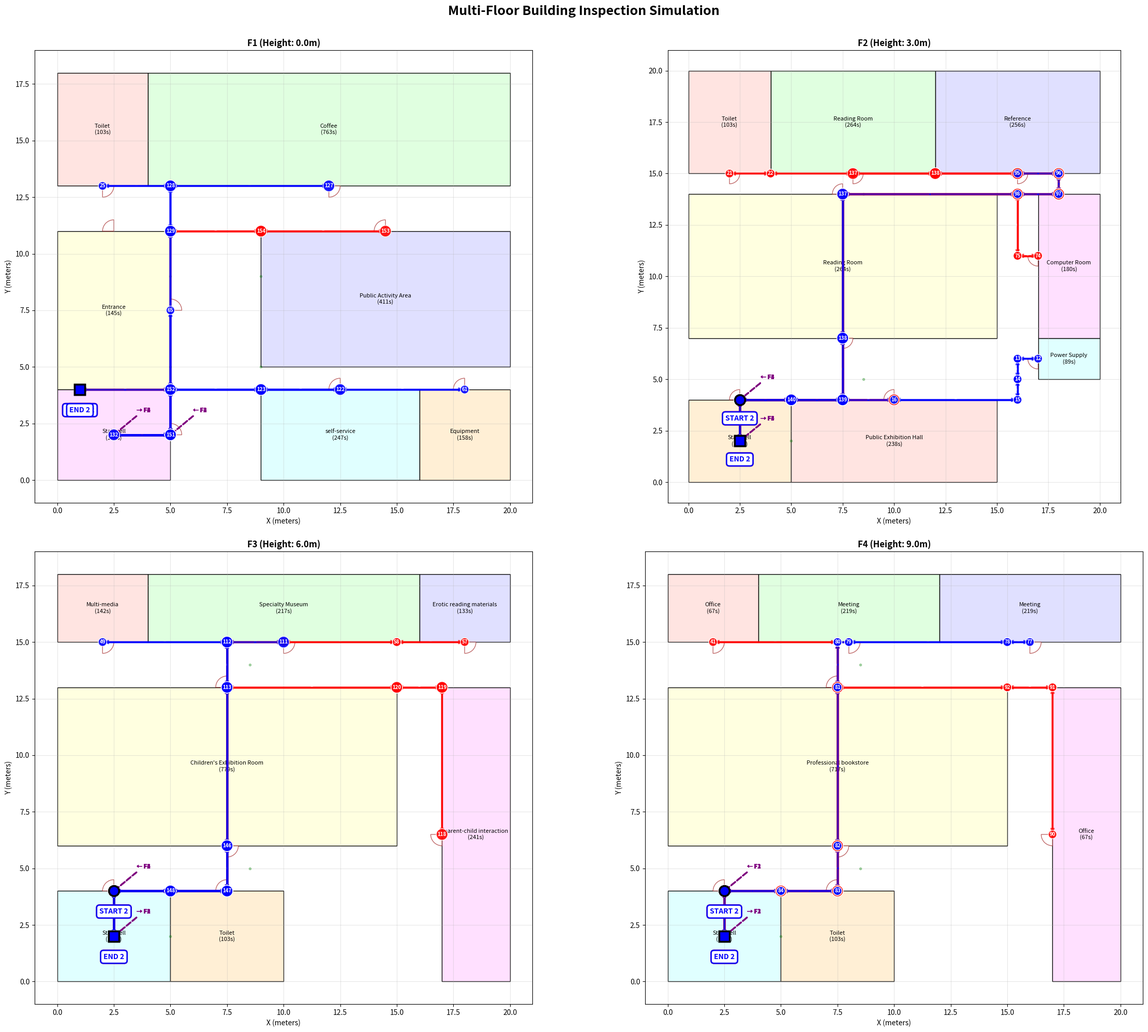

Generate this figure with matplotlib:
import numpy as np
import matplotlib.pyplot as plt
import matplotlib.patches as patches
import random
from dataclasses import dataclass, field
from typing import List, Tuple, Dict
import math


# T008: sweep_time_gt function (copied from complex_single_level_building_inspection.py)
def sweep_time_gt(area, vis, p_halt, clutter, redundancy=False):
    """
    Calculate room inspection time using USAR ground truth model.

    Args:
        area: Room area in square meters
        vis: Visibility factor (0.0 - 1.0)
        p_halt: Probability of halt/obstacle (0.0 - 1.0)
        clutter: Room complexity factor (1.0/1.5/1.8)
        redundancy: If True, apply 1.3x time multiplier

    Returns:
        Inspection time in seconds
    """
    r = 0.05 + 0.30 * vis
    base = area / r * clutter
    comm = 120 * p_halt
    overhead = 15 + 0.5 * (area**0.5) * (clutter - 1)
    t = base + comm + overhead
    if redundancy:
        t *= 1.30
    return t


# T009: distance helper function
def distance(x1, y1, x2, y2):
    """Calculate Euclidean distance between two points."""
    return math.sqrt((x2 - x1)**2 + (y2 - y1)**2)


# T004: Room dataclass
@dataclass
class Room:
    """Represents an inspectable space within the building."""
    name: str
    floor: str  # "F1", "F2", "F3", "F4"
    x: float  # Top-left x position in meters
    y: float  # Top-left y position in meters
    width: float
    height: float
    door_x: float
    door_y: float
    door_angle: float  # 0/90/180/270 degrees
    complexity: float  # 1.0 (empty), 1.5 (furnished), 1.8 (equipment)
    additional_doors: List[Tuple[float, float, float]] = field(default_factory=list)  # [(x, y, angle), ...]

    @property
    def area(self) -> float:
        """Calculate room area in square meters."""
        return self.width * self.height

    @property
    def door_position(self) -> Tuple[float, float]:
        """Return door position as (x, y) tuple."""
        return (self.door_x, self.door_y)

    @property
    def all_doors(self) -> List[Tuple[float, float, float]]:
        """Return all doors including primary and additional ones."""
        return [(self.door_x, self.door_y, self.door_angle)] + self.additional_doors

    def get_wall_segments(self) -> List[Tuple[Tuple[float, float], Tuple[float, float]]]:
        """Return wall segments as line segments, excluding door positions.
        Returns list of ((x1, y1), (x2, y2)) tuples representing walls.
        """
        walls = []
        door_width = 1.2  # Standard door width in meters

        # Get all door positions
        doors = self.all_doors

        # Bottom wall (y = room.y)
        bottom_doors = [(dx, dy, da) for dx, dy, da in doors if da == 270]
        if bottom_doors:
            # Split wall around doors
            sorted_doors = sorted(bottom_doors, key=lambda d: d[0])
            current_x = self.x
            for door_x, door_y, _ in sorted_doors:
                # Add wall segment before door
                if current_x < door_x - door_width/2:
                    walls.append(((current_x, self.y), (door_x - door_width/2, self.y)))
                current_x = door_x + door_width/2
            # Add remaining segment
            if current_x < self.x + self.width:
                walls.append(((current_x, self.y), (self.x + self.width, self.y)))
        else:
            walls.append(((self.x, self.y), (self.x + self.width, self.y)))

        # Top wall (y = room.y + room.height)
        top_doors = [(dx, dy, da) for dx, dy, da in doors if da == 90]
        if top_doors:
            sorted_doors = sorted(top_doors, key=lambda d: d[0])
            current_x = self.x
            for door_x, door_y, _ in sorted_doors:
                if current_x < door_x - door_width/2:
                    walls.append(((current_x, self.y + self.height), (door_x - door_width/2, self.y + self.height)))
                current_x = door_x + door_width/2
            if current_x < self.x + self.width:
                walls.append(((current_x, self.y + self.height), (self.x + self.width, self.y + self.height)))
        else:
            walls.append(((self.x, self.y + self.height), (self.x + self.width, self.y + self.height)))

        # Left wall (x = room.x)
        left_doors = [(dx, dy, da) for dx, dy, da in doors if da == 180]
        if left_doors:
            sorted_doors = sorted(left_doors, key=lambda d: d[1])
            current_y = self.y
            for door_x, door_y, _ in sorted_doors:
                if current_y < door_y - door_width/2:
                    walls.append(((self.x, current_y), (self.x, door_y - door_width/2)))
                current_y = door_y + door_width/2
            if current_y < self.y + self.height:
                walls.append(((self.x, current_y), (self.x, self.y + self.height)))
        else:
            walls.append(((self.x, self.y), (self.x, self.y + self.height)))

        # Right wall (x = room.x + room.width)
        right_doors = [(dx, dy, da) for dx, dy, da in doors if da == 0]
        if right_doors:
            sorted_doors = sorted(right_doors, key=lambda d: d[1])
            current_y = self.y
            for door_x, door_y, _ in sorted_doors:
                if current_y < door_y - door_width/2:
                    walls.append(((self.x + self.width, current_y), (self.x + self.width, door_y - door_width/2)))
                current_y = door_y + door_width/2
            if current_y < self.y + self.height:
                walls.append(((self.x + self.width, current_y), (self.x + self.width, self.y + self.height)))
        else:
            walls.append(((self.x + self.width, self.y), (self.x + self.width, self.y + self.height)))

        return walls


# T005: Floor dataclass
@dataclass
class Floor:
    """Represents a single level of the building."""
    name: str  # "F1", "F2", "F3", "F4"
    rooms: List[Room]
    corridors: List[Tuple[float, float]]
    exits: List[Tuple[float, float]]
    height_offset: float = 0.0  # Vertical offset from ground

    def get_room_by_name(self, name: str) -> Room:
        """Find room by name on this floor."""
        return next((r for r in self.rooms if r.name == name), None)

    def get_all_room_names(self) -> List[str]:
        """Return list of all room names on this floor."""
        return [r.name for r in self.rooms]


# T006: Stairwell dataclass
@dataclass
class Stairwell:
    """Represents vertical connection between floors."""
    name: str
    connected_floors: List[str]  # ["F1", "F2", "F3", "F4"]
    position_per_floor: Dict[str, Tuple[float, float]]
    floor_height: float = 3.0  # Vertical distance per floor (meters)

    def get_vertical_distance(self, from_floor: str, to_floor: str) -> float:
        """Calculate vertical distance between two floors."""
        floor_indices = {f: i for i, f in enumerate(self.connected_floors)}
        floors_crossed = abs(floor_indices[to_floor] - floor_indices[from_floor])
        return floors_crossed * self.floor_height

    def get_transition_time(self, from_floor: str, to_floor: str, stair_speed: float) -> float:
        """Calculate time to move between floors via this stairwell."""
        vertical_distance = self.get_vertical_distance(from_floor, to_floor)
        return vertical_distance / stair_speed

    def get_position_on_floor(self, floor: str) -> Tuple[float, float]:
        """Get stairwell entrance position on specified floor."""
        return self.position_per_floor.get(floor)


# T007: Person dataclass
@dataclass
class Person:
    """Represents an inspection team member."""
    id: int
    x: float
    y: float
    floor: str  # Current floor
    rooms: List[str] = field(default_factory=list)  # Assigned room names
    path: List[Tuple[float, float, str]] = field(default_factory=list)  # Waypoints: [(x, y, floor), ...]
    inspection_times: List[float] = field(default_factory=list)  # Inspection time per room
    total_distance: float = 0.0
    total_time: float = 0.0

    def add_waypoint(self, x: float, y: float, floor: str):
        """Add waypoint to path."""
        self.path.append((x, y, floor))

    def move_to(self, x: float, y: float, floor: str, distance: float, time: float):
        """Move personnel to new position and update totals."""
        self.add_waypoint(x, y, floor)
        self.x, self.y, self.floor = x, y, floor
        self.total_distance += distance
        self.total_time += time

    def assign_room(self, room: Room, inspection_time: float):
        """Assign room to this person and record inspection."""
        self.rooms.append(f"{room.name}({inspection_time:.0f}s)")
        self.inspection_times.append(inspection_time)


class MultiFloorBuildingInspection:
    """Main simulation class for multi-floor building inspection."""

    def __init__(self):
        """Initialize 4-floor building with rooms from F1, F2, F3, F4 floor plans."""
        # T010: Transcribe F1 rooms from F1.pdf (CORRECTED from actual PDF layout)
        # Floor 1 dimensions: 20000mm x 18000mm = 20m x 18m
        # Converting mm to meters by dividing by 1000
        # Coordinate system: origin at bottom-left
        f1_rooms = [
            Room("Toilet", "F1", 0, 13, 4, 5, 2, 13, 270, 1.0),  # Top-left, door on BOTTOM wall
            Room("Coffee", "F1", 4, 13, 16, 5, 12, 13, 270, 1.8),  # Top-right, door on BOTTOM wall
            Room("Public Activity Area", "F1", 9, 5, 11, 6, 14.5, 11, 90, 1.5),  # Middle-right, door on TOP wall
            Room("Entrance", "F1", 0, 4, 5, 7, 5, 7.5, 0, 1.0, [(2.5, 11, 90)]),  # Middle-left, primary door on RIGHT wall, second door on TOP wall
            Room("Stairwell", "F1", 0, 0, 5, 4, 5, 2, 0, 1.0),  # Bottom-left, door on right
            Room("self-service", "F1", 9, 0, 7, 4, 12.5, 4, 90, 1.8),  # Bottom-middle, door on top
            Room("Equipment", "F1", 16, 0, 4, 4, 18, 4, 90, 1.8),  # Bottom-right, door on top (height=4m to match hallway)
        ]

        # T011: Transcribe F2 rooms from F2.png (CORRECTED layout)
        # Floor 2 dimensions: 20000mm x 20000mm = 20m x 20m
        # Coordinate system: origin at bottom-left
        # Horizontal sections: 4m + 8m + 8m = 20m width (Toilet | Reading Room | Reference at top)
        # Bottom sections: 5m + 10m + 2m + 3m = 20m (Stairwell | Exhibition | hallway | Computer/Power)
        # Vertical: 4m (bottom) + 1m (hallway) + 2m (Power) + 7m (Computer) + 1m (hallway) + 5m (top) = 20m
        f2_rooms = [
            Room("Toilet", "F2", 0, 15, 4, 5, 2, 15, 270, 1.0),  # Top row: y=15-20m (5m tall), door at bottom
            Room("Reading Room", "F2", 4, 15, 8, 5, 8, 15, 270, 1.5),  # Top row: y=15-20m (5m tall), door at bottom
            Room("Reference", "F2", 12, 15, 8, 5, 16, 15, 270, 1.5),  # Top row: y=15-20m (5m tall), door at bottom
            Room("Reading Room", "F2", 0, 7, 15, 7, 7.5, 14, 90, 1.5, [(7.5, 7, 270)]),  # Middle: y=7-14m (7m tall), width=15m, door at TOP, second door at BOTTOM
            Room("Computer Room", "F2", 17, 7, 3, 7, 17, 11, 180, 1.8),  # Right side: x=17-20m, y=7-14m (7m tall), width=3m, door on left wall, top wall aligned with Reading Room
            Room("Power Supply", "F2", 17, 5, 3, 2, 17, 6, 180, 1.8),  # Right side: x=17-20m, y=5-7m (2m tall), directly below Computer Room, door on left wall
            Room("Stairwell", "F2", 0, 0, 5, 4, 2.5, 4, 90, 1.0),  # Bottom-left: y=0-4m, door on top
            Room("Public Exhibition Hall", "F2", 5, 0, 10, 4, 10, 4, 90, 1.5),  # Bottom-middle: y=0-4m, width=10m, door on top
        ]

        # T012: Transcribe F3 rooms from F3.pdf (CORRECTED from actual PDF layout)
        # Floor 3 dimensions: 20000mm x 18000mm = 20m x 18m (same as F1)
        # Coordinate system: origin at bottom-left
        # Vertical sections: 4m (bottom) + 2m (corridor) + 7m (middle) + 2m (corridor) + 3m (top) = 18m total
        f3_rooms = [
            Room("Multi-media", "F3", 0, 15, 4, 3, 2, 15, 270, 1.8),  # Top row: y=15-18m (3m tall), door at bottom
            Room("Specialty Museum", "F3", 4, 15, 12, 3, 10, 15, 270, 1.5),  # Top row: y=15-18m (3m tall), door at bottom
            Room("Erotic reading materials", "F3", 16, 15, 4, 3, 18, 15, 270, 1.8),  # Top row: y=15-18m (3m tall), door at bottom
            Room("Children's Exhibition Room", "F3", 0, 6, 15, 7, 7.5, 6, 270, 1.5, [(7.5, 13, 90)]),  # Middle: y=6-13m (7m tall), width=15m, door at BOTTOM, second door at TOP
            Room("parent-child interaction", "F3", 17, 0, 3, 13, 17, 6.5, 180, 1.5),  # Right side: y=0-13m (13m tall), width=3m, 2m hallway at x=15-17m
            Room("Stairwell", "F3", 0, 0, 5, 4, 2.5, 4, 90, 1.0),  # Bottom row: y=0-4m, door on top
            Room("Toilet", "F3", 5, 0, 5, 4, 7.5, 4, 90, 1.0),  # Bottom row: y=0-4m, door on top
        ]

        # T013: Transcribe F4 rooms from F4.pdf (CORRECTED from actual PDF layout)
        # Floor 4 dimensions: 20000mm x 18000mm = 20m x 18m (same as F1 and F3)
        # Coordinate system: origin at bottom-left
        # Vertical sections: 4m (bottom) + 2m (corridor) + 7m (middle) + 2m (corridor) + 3m (top) = 18m total
        f4_rooms = [
            Room("Office", "F4", 0, 15, 4, 3, 2, 15, 270, 1.0),  # Top row: y=15-18m (3m tall), door at bottom
            Room("Meeting", "F4", 4, 15, 8, 3, 8, 15, 270, 1.5),  # Top row: y=15-18m (3m tall), door at bottom
            Room("Meeting", "F4", 12, 15, 8, 3, 16, 15, 270, 1.5),  # Top row: y=15-18m (3m tall), door at bottom
            Room("Professional bookstore", "F4", 0, 6, 15, 7, 7.5, 13, 90, 1.5, [(7.5, 6, 270)]),  # Middle: y=6-13m (7m tall), width=15m, door at top, second door at bottom
            Room("Office", "F4", 17, 0, 3, 13, 17, 6.5, 180, 1.0),  # Right side: y=0-13m (13m tall), width=3m, 2m hallway at x=15-17m
            Room("Stairwell", "F4", 0, 0, 5, 4, 2.5, 4, 90, 1.0),  # Bottom row: y=0-4m, door on top
            Room("Toilet", "F4", 5, 0, 5, 4, 7.5, 4, 90, 1.0),  # Bottom row: y=0-4m, door on top
        ]

        # T014: Create 4 Floor instances (UPDATED: F1, F2, F3, F4)
        self.floors = [
            Floor("F1", f1_rooms, [(5, 9), (9, 9), (5, 5), (9, 5)], [(1, 4)], 0.0),  # Ground floor, exit at Entrance
            Floor("F2", f2_rooms, [(8.5, 5), (8.5, 14), (5, 2)], [(2.5, 2)], 3.0),  # 3m above F1
            Floor("F3", f3_rooms, [(8.5, 5), (8.5, 14), (5, 2)], [(2.5, 2)], 6.0),  # 6m above F1
            Floor("F4", f4_rooms, [(8.5, 5), (8.5, 14), (5, 2)], [(2.5, 2)], 9.0),  # 9m above F1
        ]

        # Collect all rooms
        self.rooms = f1_rooms + f2_rooms + f3_rooms + f4_rooms

        # T015: Create Stairwell connecting F1↔F2↔F3↔F4 (4 floors)
        self.stairwell = Stairwell(
            "Main Stairwell",
            ["F1", "F2", "F3", "F4"],
            {
                "F1": (2.5, 2),   # Stairwell door position on F1 (center of stairwell)
                "F2": (2.5, 2),   # Stairwell door position on F2 (vertically aligned)
                "F3": (2.5, 2),   # Stairwell door position on F3 (vertically aligned)
                "F4": (2.5, 2),   # Stairwell door position on F4 (vertically aligned)
            },
            3.0  # 3 meters per floor
        )

        # Exit positions (main exits for return-to-exit logic)
        self.exit1 = (1, 4)  # F1 Entrance door
        self.exit2 = (2.5, 2)  # F2/F4 Stairwell (to go down to F1 exit)

        # Define hallway networks for each floor
        self._build_hallway_networks()

        # Enhance hallway graphs with door connections (after rooms are defined)
        for floor_name in ["F1", "F2", "F3", "F4"]:
            self._enhance_hallway_graph_with_doors(floor_name)

    # ========================================================================
    # Geometric Helper Methods (transplanted from single-level building)
    # ========================================================================

    def _line_intersects_segment(self, px1, py1, px2, py2, qx1, qy1, qx2, qy2):
        """Check if two line segments intersect using CCW algorithm."""
        def ccw(A, B, C):
            return (C[1] - A[1]) * (B[0] - A[0]) > (B[1] - A[1]) * (C[0] - A[0])

        A, B = (px1, py1), (px2, py2)
        C, D = (qx1, qy1), (qx2, qy2)
        return ccw(A, C, D) != ccw(B, C, D) and ccw(A, B, C) != ccw(A, B, D)

    def _point_near_door(self, x, y, room, tolerance=0.5):
        """Check if a point is near any door of a room."""
        for door_x, door_y, _ in room.all_doors:
            if abs(x - door_x) < tolerance and abs(y - door_y) < tolerance:
                return True
        return False

    def _line_crosses_wall(self, x1, y1, x2, y2, room):
        """Check if a line segment crosses any wall of a room (excluding doors)."""
        wall_segments = room.get_wall_segments()

        for (wx1, wy1), (wx2, wy2) in wall_segments:
            if self._line_intersects_segment(x1, y1, x2, y2, wx1, wy1, wx2, wy2):
                return True
        return False

    def _point_in_room(self, x, y, room):
        """Check if a point is inside a room."""
        return (room.x <= x <= room.x + room.width and
                room.y <= y <= room.y + room.height)

    def _can_move_directly(self, pos1, pos2, floor_name):
        """Check if two positions can be connected directly without crossing walls.

        This is the core wall-respect validation method.
        """
        x1, y1 = pos1
        x2, y2 = pos2

        # Get all rooms on this floor
        floor = next((f for f in self.floors if f.name == floor_name), None)
        if not floor:
            return True

        # Check each room for wall collisions
        for room in floor.rooms:
            # Check if both points are in the same room (allow internal movement)
            p1_in_room = self._point_in_room(x1, y1, room)
            p2_in_room = self._point_in_room(x2, y2, room)

            if p1_in_room and p2_in_room:
                # Both in same room - allow
                continue

            # Check if line crosses any wall
            if self._line_crosses_wall(x1, y1, x2, y2, room):
                # Wall crossing detected - only allow if through a door
                p1_near_door = self._point_near_door(x1, y1, room, tolerance=0.6)
                p2_near_door = self._point_near_door(x2, y2, room, tolerance=0.6)

                # Allow if entering/exiting through door
                if not (p1_near_door or p2_near_door):
                    return False

        return True

    def _build_hallway_networks(self):
        """Build hallway graph for each floor based on actual corridor layout."""
        self.hallway_graphs = {}

        # F1 Hallway Network - H-shaped corridors
        # Vertical corridor at x=5 (between Entrance/Stairwell and activity areas)
        # Horizontal corridors at y=4, y=11, y=13
        f1_hallways = [
            # Exit and stairwell connections
            ((1, 4), (5, 4)),   # Exit to main corridor
            ((2.5, 2), (5, 2)), # Stairwell to vertical corridor
            # Main vertical corridor (x=5)
            ((5, 2), (5, 4)),   # Stairwell to lower horizontal
            ((5, 4), (5, 11)),  # Lower to upper horizontal
            ((5, 11), (5, 13)), # Upper horizontal to top
            # Lower horizontal corridor (y=4)
            ((5, 4), (9, 4)),   # Vertical to self-service
            ((9, 4), (12.5, 4)), # To self-service door
            ((12.5, 4), (18, 4)), # To Equipment door
            # Middle horizontal corridor (y=11)
            ((2.5, 11), (5, 11)), # Entrance top door to vertical (ADDED: connects to Entrance's additional door)
            ((5, 11), (9, 11)),   # Vertical to Public Activity
            ((9, 11), (14.5, 11)), # To Public Activity door
            # Top horizontal corridor (y=13)
            ((2, 13), (5, 13)),   # Toilet to Coffee
            ((5, 13), (12, 13)),  # Coffee door area
        ]
        self.hallway_graphs["F1"] = self._build_graph_from_segments(f1_hallways)

        # F2 Hallway Network - vertical hallway at x=15-17, horizontal at y=4-5, y=14-15
        f2_hallways = [
            # Stairwell connection
            ((2.5, 2), (2.5, 4)), # Stairwell to corridor
            # Bottom horizontal corridor (y=4-5)
            ((2.5, 4), (5, 4)),   # Stairwell to corridor
            ((5, 4), (7.5, 4)),   # To Reading Room bottom door area (ADDED: waypoint for Reading Room's additional door)
            ((7.5, 4), (10, 4)),  # Continue to Public Exhibition Hall door
            ((10, 4), (16, 4)),   # Corridor extends to vertical hallway (FIXED: connect to x=16)
            ((16, 4), (16, 5)),   # Short vertical to connect to Power Supply level (FIXED: start at x=16)
            # Vertical hallway (x=16, from y=5 to y=14) - corridor along left wall
            ((16, 5), (16, 6)),   # Power Supply door access
            ((16, 6), (16, 7)),   # Continue up
            ((16, 7), (16, 11)),  # Computer Room door access (left wall of hallway)
            ((16, 11), (16, 14)), # Continue to horizontal hallway at y=14-15
            # Lower vertical access for Reading Room bottom door (ADDED: connects (7.5, 4) to (7.5, 7))
            ((7.5, 4), (7.5, 7)), # Vertical to Reading Room bottom door
            # Middle vertical corridor connecting Reading Room's top door (7.5, 14) to upper corridor
            ((7.5, 7), (7.5, 14)), # Vertical from Reading Room bottom door to top door (FIXED: connect top door)
            ((7.5, 14), (7.5, 15)), # Reading Room top door to upper corridor
            # Middle horizontal corridor (y=14-15) - between Computer Room/Reading Room top and Reference
            ((7.5, 14), (16, 14)), # Connect Reading Room top area to Computer Room area (FIXED: add horizontal connection)
            ((16, 14), (18, 14)), # Hallway above Computer Room (aligned with Reading Room top)
            ((18, 14), (18, 15)), # Corner connection to top hallway
            # Upper horizontal corridor (y=15)
            ((2, 15), (4, 15)),     # Toilet door area
            ((4, 15), (8, 15)),     # Reading Room door
            ((8, 15), (12, 15)),    # Continue
            ((12, 15), (16, 15)),   # Reference door area
            ((16, 15), (18, 15)),   # Connect to Computer Room area
        ]
        self.hallway_graphs["F2"] = self._build_graph_from_segments(f2_hallways)

        # F3 Hallway Network - similar structure to F4
        f3_hallways = [
            # Stairwell connection
            ((2.5, 2), (2.5, 4)), # Stairwell to corridor
            # Bottom horizontal corridor (y=4-5)
            ((2.5, 4), (5, 4)),   # Stairwell to Toilet
            ((5, 4), (7.5, 4)),   # Toilet to main corridor
            ((7.5, 4), (10, 4)),  # Corridor extends
            # Lower vertical access
            ((7.5, 4), (7.5, 6)),  # To Children's Exhibition bottom door
            ((10, 4), (10, 6)),    # Vertical segment
            # Middle vertical corridor for Children's Exhibition Room (ADDED: connects bottom and top doors)
            ((7.5, 6), (7.5, 13)), # Vertical corridor from bottom door to top door of Children's Exhibition Room
            # Upper horizontal corridor (y=13-15)
            ((7.5, 13), (7.5, 15)), # Children's Exhibition top door to upper corridor (ADDED: waypoint for top door)
            ((7.5, 13), (15, 13)), # Horizontal corridor at y=13 connecting to side corridor (FIXED: connect to (15, 13))
            ((2, 15), (7.5, 15)),   # Multi-media door area
            ((7.5, 15), (10, 15)),  # Specialty Museum door
            ((10, 15), (15, 15)),   # Continue towards side corridor
            ((15, 15), (18, 15)),   # To Erotic reading materials door
            # Side corridor (x=17) for parent-child interaction
            ((15, 13), (17, 13)),   # Connect from main corridor to side corridor
            ((17, 2), (17, 6.5)),   # Access to parent-child room
            ((17, 6.5), (17, 13)),  # Continues along side
        ]
        self.hallway_graphs["F3"] = self._build_graph_from_segments(f3_hallways)

        # F4 Hallway Network - same structure as F3
        f4_hallways = [
            # Stairwell connection
            ((2.5, 2), (2.5, 4)), # Stairwell to corridor
            # Bottom horizontal corridor (y=4-5)
            ((2.5, 4), (5, 4)),
            ((5, 4), (7.5, 4)),
            ((7.5, 4), (10, 4)),
            # Lower vertical access
            ((7.5, 4), (7.5, 6)),  # To Professional Bookstore bottom door (ADDED: waypoint for bottom door)
            ((10, 4), (10, 6)),
            # Middle vertical corridor for Professional Bookstore (ADDED: connects bottom and top doors)
            ((7.5, 6), (7.5, 13)), # Vertical corridor from bottom door to top door of Professional Bookstore
            # Upper horizontal corridor (y=13-15)
            ((7.5, 13), (7.5, 15)), # Professional Bookstore top door to upper corridor (ADDED: waypoint for top door)
            ((7.5, 13), (15, 13)), # Horizontal corridor at y=13 connecting to side corridor (FIXED: connect to (15, 13))
            ((2, 15), (7.5, 15)),
            ((7.5, 15), (8, 15)),
            ((8, 15), (15, 15)),
            ((15, 15), (16, 15)),
            # Side corridor (x=17)
            ((15, 13), (17, 13)),   # Connect from main corridor to side corridor
            ((17, 2), (17, 6.5)),
            ((17, 6.5), (17, 13)),
        ]
        self.hallway_graphs["F4"] = self._build_graph_from_segments(f4_hallways)

    def _build_graph_from_segments(self, segments):
        """Build adjacency list graph from hallway segments."""
        from collections import defaultdict
        graph = defaultdict(list)
        for (x1, y1), (x2, y2) in segments:
            graph[(x1, y1)].append((x2, y2))
            graph[(x2, y2)].append((x1, y1))
        return dict(graph)

    def _enhance_hallway_graph_with_doors(self, floor_name):
        """Add door positions to hallway graph and connect them to nearest hallway points."""
        graph = self.hallway_graphs.get(floor_name, {})
        floor = next((f for f in self.floors if f.name == floor_name), None)
        if not floor:
            return

        from collections import defaultdict
        enhanced_graph = defaultdict(list, graph)

        # Add all door positions and connect to nearest hallway nodes
        for room in floor.rooms:
            for door_x, door_y, _ in room.all_doors:
                door_pos = (door_x, door_y)

                # Find nearest hallway point
                min_dist = float('inf')
                nearest_hall_point = None
                for hall_point in graph.keys():
                    d = abs(hall_point[0] - door_x) + abs(hall_point[1] - door_y)
                    if d < min_dist and d < 5.0:  # Only connect if within 5 meters
                        # Validate that connection doesn't cross walls
                        if self._can_move_directly(door_pos, hall_point, floor_name):
                            min_dist = d
                            nearest_hall_point = hall_point

                # Add bidirectional connection
                if nearest_hall_point:
                    if nearest_hall_point not in enhanced_graph[door_pos]:
                        enhanced_graph[door_pos].append(nearest_hall_point)
                    if door_pos not in enhanced_graph[nearest_hall_point]:
                        enhanced_graph[nearest_hall_point].append(door_pos)

        self.hallway_graphs[floor_name] = dict(enhanced_graph)

    def _find_nearest_hallway_point(self, pos, floor_name):
        """Find the nearest hallway junction to a given position."""
        graph = self.hallway_graphs.get(floor_name, {})
        if not graph:
            return pos  # Fallback to original position

        min_dist = float('inf')
        nearest = pos
        for point in graph.keys():
            d = abs(point[0] - pos[0]) + abs(point[1] - pos[1])
            if d < min_dist:
                min_dist = d
                nearest = point
        return nearest

    def _hallway_distance_bfs(self, start, end, floor_name):
        """Calculate shortest path distance through hallways using BFS with wall validation."""
        from collections import deque

        graph = self.hallway_graphs.get(floor_name, {})
        if not graph:
            # Fallback to Euclidean distance
            return distance(start[0], start[1], end[0], end[1])

        # Find nearest hallway points
        start_hall = self._find_nearest_hallway_point(start, floor_name)
        end_hall = self._find_nearest_hallway_point(end, floor_name)

        # Validate connection from start to start_hall
        if not self._can_move_directly(start, start_hall, floor_name):
            # Try direct path if hallway connection is blocked
            if self._can_move_directly(start, end, floor_name):
                return distance(start[0], start[1], end[0], end[1])
            # Otherwise use hallway distance as approximation
            pass

        # BFS to find shortest path with wall validation
        queue = deque([(start_hall, 0)])
        visited = {start_hall}

        while queue:
            current, dist = queue.popleft()

            if current == end_hall:
                # Validate end connection
                if self._can_move_directly(end_hall, end, floor_name):
                    # Add distances from actual positions to hallway points
                    start_offset = distance(start[0], start[1], start_hall[0], start_hall[1])
                    end_offset = distance(end[0], end[1], end_hall[0], end_hall[1])
                    return dist + start_offset + end_offset
                else:
                    # Use approximation
                    return dist + abs(start[0] - start_hall[0]) + abs(start[1] - start_hall[1]) + \
                           abs(end[0] - end_hall[0]) + abs(end[1] - end_hall[1])

            for neighbor in graph.get(current, []):
                if neighbor not in visited:
                    # Validate edge with wall collision detection
                    if self._can_move_directly(current, neighbor, floor_name):
                        visited.add(neighbor)
                        edge_dist = distance(neighbor[0], neighbor[1], current[0], current[1])
                        queue.append((neighbor, dist + edge_dist))

        # If no path found, try direct path
        if self._can_move_directly(start, end, floor_name):
            return distance(start[0], start[1], end[0], end[1])

        # Fallback to Manhattan distance
        return abs(end[0] - start[0]) + abs(end[1] - start[1])

    # T015: get_path_distance for same-floor corridor distance via hallways
    def get_path_distance(self, start, end, floor_name=None):
        """Calculate corridor distance between two points on the same floor via hallways."""
        if floor_name:
            return self._hallway_distance_bfs(start, end, floor_name)
        else:
            # Fallback to Manhattan distance if floor not specified
            return abs(end[0] - start[0]) + abs(end[1] - start[1])

    # T016: get_path_distance_3d for multi-floor distance via stairwell
    def get_path_distance_3d(self, person_pos, person_floor, room_door, room_floor):
        """Calculate total distance including stairwell transition if needed."""
        if person_floor == room_floor:
            # Same floor: direct corridor distance via hallways
            return self.get_path_distance(person_pos, room_door, person_floor)
        else:
            # Different floor: to stairwell + vertical + from stairwell
            stair_pos_from = self.stairwell.get_position_on_floor(person_floor)
            stair_pos_to = self.stairwell.get_position_on_floor(room_floor)

            to_stair = self.get_path_distance(person_pos, stair_pos_from, person_floor)
            vertical = self.stairwell.get_vertical_distance(person_floor, room_floor)
            from_stair = self.get_path_distance(stair_pos_to, room_door, room_floor)

            return to_stair + vertical + from_stair

    def get_sweep_time(self, room):
        """Calculate inspection time for a room."""
        vis = random.uniform(0.0, 0.8)
        p_halt = random.uniform(0.05, 0.3)
        return sweep_time_gt(room.area, vis, p_halt, room.complexity)

    def _add_waypoint_path(self, person, target_pos, target_floor):
        """Add a complete waypoint sequence from person's current position to target.

        This ensures all paths are strictly constrained to waypoints in the hallway graph.
        """
        current_pos = (person.x, person.y)
        current_floor = person.floor

        if current_floor == target_floor:
            # Same floor: get waypoint sequence through hallways
            waypoint_path = self._get_hallway_path(current_pos, target_pos, current_floor)

            # Add all waypoints (skip duplicates)
            for waypoint in waypoint_path:
                # Only add if it's different from current position
                if len(person.path) == 0 or person.path[-1][:2] != waypoint:
                    person.add_waypoint(waypoint[0], waypoint[1], current_floor)

            # Update person's position to target
            person.x, person.y = waypoint_path[-1][0], waypoint_path[-1][1]

        else:
            # Different floors: need stairwell transition
            stair_pos_from = self.stairwell.get_position_on_floor(current_floor)
            stair_pos_to = self.stairwell.get_position_on_floor(target_floor)

            # 1. Path to stairwell on current floor
            path_to_stair = self._get_hallway_path(current_pos, stair_pos_from, current_floor)
            for waypoint in path_to_stair:
                if len(person.path) == 0 or person.path[-1][:2] != waypoint:
                    person.add_waypoint(waypoint[0], waypoint[1], current_floor)

            # 2. Stairwell transition (just add waypoint on new floor)
            person.floor = target_floor
            if len(person.path) == 0 or person.path[-1][:2] != stair_pos_to:
                person.add_waypoint(stair_pos_to[0], stair_pos_to[1], target_floor)

            # 3. Path from stairwell to target on new floor
            path_from_stair = self._get_hallway_path(stair_pos_to, target_pos, target_floor)
            for waypoint in path_from_stair:
                if len(person.path) == 0 or person.path[-1][:2] != waypoint:
                    person.add_waypoint(waypoint[0], waypoint[1], target_floor)

            # Update person's position to target
            person.x, person.y = path_from_stair[-1][0], path_from_stair[-1][1]

    # T019: find_nearest_exit
    def find_nearest_exit(self, person):
        """Find nearest exit for a person."""
        # Check F1 exit
        if person.floor == "F1":
            dist1 = self.get_path_distance((person.x, person.y), self.exit1, "F1")
            return self.exit1, "F1", dist1

        # For other floors, compare going to F1 exit vs staying on floor
        stair_pos = self.stairwell.get_position_on_floor(person.floor)
        to_stair = self.get_path_distance((person.x, person.y), stair_pos, person.floor)

        # Go down to F1 exit
        vertical = self.stairwell.get_vertical_distance(person.floor, "F1")
        from_stair = self.get_path_distance(self.stairwell.get_position_on_floor("F1"), self.exit1, "F1")
        dist_to_f1 = to_stair + vertical + from_stair

        return self.exit1, "F1", dist_to_f1

    # T017-T018-T020: greedy_assign with 3D distance heuristic and stairwell logic
    def greedy_assign(self, start1=(1, 4, "F1"), start2=(1, 4, "F1")):
        """Assign rooms to 2 personnel using greedy nearest-neighbor algorithm."""
        # Initialize personnel
        person1 = Person(1, start1[0], start1[1], start1[2])
        person2 = Person(2, start2[0], start2[1], start2[2])
        person1.add_waypoint(start1[0], start1[1], start1[2])
        person2.add_waypoint(start2[0], start2[1], start2[2])

        unassigned = list(self.rooms)

        while unassigned:
            best_assignment = None
            best_cost = float('inf')

            # For each unassigned room, calculate cost for both personnel
            for room in unassigned:
                door = room.door_position

                # Cost for person1
                dist1 = self.get_path_distance_3d(
                    (person1.x, person1.y), person1.floor,
                    door, room.floor
                )
                move_time1 = dist1 / 1.5  # 1.5 m/s corridor speed
                if person1.floor != room.floor:
                    # Add stairwell time
                    stair_time = self.stairwell.get_transition_time(
                        person1.floor, room.floor, 0.75  # 0.75 m/s stair speed
                    )
                    move_time1 = (dist1 - self.stairwell.get_vertical_distance(person1.floor, room.floor)) / 1.5 + stair_time

                sweep_time1 = self.get_sweep_time(room)
                total_time1_after = person1.total_time + move_time1 + sweep_time1

                # Cost for person2
                dist2 = self.get_path_distance_3d(
                    (person2.x, person2.y), person2.floor,
                    door, room.floor
                )
                move_time2 = dist2 / 1.5
                if person2.floor != room.floor:
                    stair_time = self.stairwell.get_transition_time(
                        person2.floor, room.floor, 0.75
                    )
                    move_time2 = (dist2 - self.stairwell.get_vertical_distance(person2.floor, room.floor)) / 1.5 + stair_time

                sweep_time2 = self.get_sweep_time(room)
                total_time2_after = person2.total_time + move_time2 + sweep_time2

                # Choose person with lowest total time after assignment
                if total_time1_after <= total_time2_after:
                    cost = total_time1_after
                    assignment = (1, room, dist1, move_time1, sweep_time1)
                else:
                    cost = total_time2_after
                    assignment = (2, room, dist2, move_time2, sweep_time2)

                if cost < best_cost:
                    best_cost = cost
                    best_assignment = assignment

            # Execute best assignment
            person_id, room, dist, move_time, sweep_time = best_assignment
            person = person1 if person_id == 1 else person2

            # Add waypoint sequence to room door (handles same-floor and cross-floor paths)
            self._add_waypoint_path(person, room.door_position, room.floor)

            # Update person's distance and time
            person.total_distance += dist
            person.total_time += move_time

            # Record room assignment
            person.assign_room(room, sweep_time)
            person.total_time += sweep_time

            unassigned.remove(room)

        # T020: Return to nearest exit
        for person in [person1, person2]:
            exit_pos, exit_floor, exit_dist = self.find_nearest_exit(person)
            current_floor = person.floor  # Save current floor before it changes

            # Calculate exit time
            if person.floor != exit_floor:
                exit_time = exit_dist / 1.5 + self.stairwell.get_transition_time(current_floor, exit_floor, 0.75)
            else:
                exit_time = exit_dist / 1.5

            # Add waypoint sequence to exit
            self._add_waypoint_path(person, exit_pos, exit_floor)

            # Update distance and time
            person.total_distance += exit_dist
            person.total_time += exit_time

        return person1, person2

    # T029-T030: print_results method
    def print_results(self, person1, person2):
        """Display personnel paths, distances, times."""
        print("=" * 80)
        print("复杂多层建筑房间检查结果")
        print("=" * 80)
        print(f"人员1路径: {' → '.join(person1.rooms)} → 出口")
        print(f"  距离: {person1.total_distance:.1f}m, 时间: {person1.total_time:.0f}s ({person1.total_time/60:.1f}分钟)")
        print(f"人员2路径: {' → '.join(person2.rooms)} → 出口")
        print(f"  距离: {person2.total_distance:.1f}m, 时间: {person2.total_time:.0f}s ({person2.total_time/60:.1f}分钟)")
        print(f"总距离: {person1.total_distance + person2.total_distance:.1f}m")
        print(f"最大完成时间: {max(person1.total_time, person2.total_time):.0f}s ({max(person1.total_time, person2.total_time)/60:.1f}分钟)")
        print("=" * 80)

    # T022: _draw_floor_layout helper
    def _draw_floor_layout(self, ax, floor, person1, person2):
        """Render room rectangles with pastel colors and labels."""
        import matplotlib.patches as patches

        # Color palette for rooms (pastel colors)
        colors = ['#FFE4E1', '#E0FFE0', '#E0E0FF', '#FFFFE0', '#FFE0FF', '#E0FFFF', '#FFEFD5']
        color_idx = 0

        for room in floor.rooms:
            # T022: Draw room rectangle with pastel color
            color = colors[color_idx % len(colors)]
            rect = patches.Rectangle(
                (room.x, room.y), room.width, room.height,
                linewidth=1, edgecolor='black', facecolor=color
            )
            ax.add_patch(rect)

            # T026: Add room inspection time labels
            inspection_time = None
            for person in [person1, person2]:
                # Check if room name appears in any of the person's room assignments
                for idx, room_str in enumerate(person.rooms):
                    if room.name in room_str:
                        if idx < len(person.inspection_times):
                            inspection_time = person.inspection_times[idx]
                        break
                if inspection_time is not None:
                    break

            # Room label with inspection time
            label_text = room.name
            if inspection_time is not None:
                label_text += f"\n({inspection_time:.0f}s)"

            ax.text(
                room.x + room.width / 2, room.y + room.height / 2,
                label_text,
                ha='center', va='center', fontsize=8, wrap=True
            )

            # T023: Draw door wedges with correct angles (including additional doors)
            door_radius = 0.5  # 0.5 meters
            for door_x, door_y, door_angle in room.all_doors:
                wedge = patches.Wedge(
                    (door_x, door_y), door_radius,
                    door_angle, door_angle + 90,
                    linewidth=1, edgecolor='brown', facecolor='white', alpha=0.7
                )
                ax.add_patch(wedge)

            color_idx += 1

        # Draw corridors (as lighter regions)
        for corridor in floor.corridors:
            ax.plot(corridor[0], corridor[1], 'go', markersize=3, alpha=0.3)

        # Draw exits (marked with green)
        for exit_pos in floor.exits:
            ax.plot(exit_pos[0], exit_pos[1], 'gs', markersize=10, label='Exit' if exit_pos == floor.exits[0] else '')

        # Set axis properties (F1,F4 are 20m×18m, F2 is 20m×20m)
        ax.set_xlim(-1, 21)  # All floors are 20m wide
        if floor.name == "F2":
            ax.set_ylim(-1, 21)  # F2 is 20m tall
        else:
            ax.set_ylim(-1, 19)  # F1 and F4 are 18m tall
        ax.set_aspect('equal')
        ax.set_title(f'{floor.name} (Height: {floor.height_offset:.1f}m)', fontsize=12, fontweight='bold')
        ax.set_xlabel('X (meters)')
        ax.set_ylabel('Y (meters)')
        ax.grid(True, alpha=0.3)

    def _get_hallway_path(self, start, end, floor_name):
        """Get the actual path through hallways as a sequence of waypoints only.

        Returns:
            List of waypoint tuples (x, y) that form a valid path through the hallway network.
            All returned points are guaranteed to be in the hallway graph (waypoints only).
        """
        from collections import deque

        graph = self.hallway_graphs.get(floor_name, {})
        if not graph:
            return [start, end]

        # Check if start and end are already in the graph
        start_in_graph = start in graph
        end_in_graph = end in graph

        # Use start/end directly if they're in the graph, otherwise find nearest
        start_hall = start if start_in_graph else self._find_nearest_hallway_point(start, floor_name)
        end_hall = end if end_in_graph else self._find_nearest_hallway_point(end, floor_name)

        # If start and end are the same waypoint, return single point
        if start_hall == end_hall:
            return [start_hall]

        # BFS to find shortest path through waypoints (NO WALL VALIDATION - graph already validated)
        queue = deque([(start_hall, [start_hall])])
        visited = {start_hall}

        while queue:
            current, path = queue.popleft()

            if current == end_hall:
                # Return path as sequence of waypoints (no intermediate points)
                return path

            for neighbor in graph.get(current, []):
                if neighbor not in visited:
                    visited.add(neighbor)
                    queue.append((neighbor, path + [neighbor]))

        # CRITICAL: If no path found, this means the graph is disconnected!
        # Try to find ANY path to end_hall from any visited node
        print(f"WARNING: No direct path from {start_hall} to {end_hall} on {floor_name}")
        print(f"  Visited {len(visited)} nodes, graph has {len(graph)} nodes")

        # Return single-point path to avoid disconnected segments
        return [start_hall]

    # T024: _draw_paths_on_floor helper
    def _draw_paths_on_floor(self, ax, floor, person, color, person_id):
        """Trace personnel path on a specific floor as strict waypoint-to-waypoint segments."""
        # Filter waypoints for this floor with their global indices
        floor_waypoints_with_indices = [(i, wp[0], wp[1]) for i, wp in enumerate(person.path) if wp[2] == floor.name]

        if not floor_waypoints_with_indices:
            return

        # Draw path segments ONLY between consecutive waypoints (strict constraint)
        for i in range(len(floor_waypoints_with_indices) - 1):
            idx1, x1, y1 = floor_waypoints_with_indices[i]
            idx2, x2, y2 = floor_waypoints_with_indices[i + 1]

            # Draw direct line between waypoints (no intermediate interpolation)
            ax.plot([x1, x2], [y1, y2], color=color, linewidth=2.5, alpha=0.8, linestyle='-', zorder=5)

            # Add arrow to show direction
            dx, dy = x2 - x1, y2 - y1
            dist = (dx**2 + dy**2)**0.5
            if dist > 0.5:  # Only add arrow if segment is long enough
                mid_x, mid_y = (x1 + x2) / 2, (y1 + y2) / 2
                ax.annotate('', xy=(x2, y2), xytext=(mid_x, mid_y),
                          arrowprops=dict(arrowstyle='->', color=color, lw=2, alpha=0.7), zorder=6)

        # Mark waypoints with order numbers
        for i, (global_idx, x, y) in enumerate(floor_waypoints_with_indices):
            # Draw small dot at waypoint
            ax.plot(x, y, 'o', color=color, markersize=6, alpha=0.8,
                   markeredgecolor='white', markeredgewidth=1, zorder=8)

            # Add order number (global index + 1 for 1-based numbering)
            order_num = global_idx + 1
            ax.text(x, y, str(order_num), fontsize=7, color='white',
                   fontweight='bold', ha='center', va='center', zorder=9,
                   bbox=dict(boxstyle='circle,pad=0.25', facecolor=color,
                           edgecolor='white', linewidth=1, alpha=0.9))

        # T027: Add START marker at first waypoint
        if floor_waypoints_with_indices:
            start_idx, start_x, start_y = floor_waypoints_with_indices[0]
            ax.plot(start_x, start_y, marker='o', color=color, markersize=14,
                   markeredgecolor='black', markeredgewidth=2.5, zorder=10)
            ax.text(start_x, start_y - 1.0, f'START {person_id}', fontsize=10,
                   color=color, fontweight='bold', ha='center',
                   bbox=dict(boxstyle='round,pad=0.4', facecolor='white',
                           edgecolor=color, linewidth=2, alpha=0.95), zorder=11)

            # T027: Add END marker at last waypoint
            end_idx, end_x, end_y = floor_waypoints_with_indices[-1]
            ax.plot(end_x, end_y, marker='s', color=color, markersize=14,
                   markeredgecolor='black', markeredgewidth=2.5, zorder=10)
            ax.text(end_x, end_y - 1.0, f'END {person_id}', fontsize=10,
                   color=color, fontweight='bold', ha='center',
                   bbox=dict(boxstyle='round,pad=0.4', facecolor='white',
                           edgecolor=color, linewidth=2, alpha=0.95), zorder=11)

    # T021, T025, T028: Main visualize method
    def visualize(self, person1, person2):
        """Generate 4-floor visualization with personnel paths in 2x2 grid layout."""
        import matplotlib.pyplot as plt
        import os

        # T021: Create figure with 2x2 grid layout for better look-and-feel
        fig, axes = plt.subplots(2, 2, figsize=(24, 20))
        fig.suptitle('Multi-Floor Building Inspection Simulation', fontsize=18, fontweight='bold', y=0.995)

        # Flatten axes array for easier indexing
        axes_flat = axes.flatten()

        # Draw each floor in the 2x2 grid (F1: top-left, F2: top-right, F3: bottom-left, F4: bottom-right)
        for idx, floor in enumerate(self.floors):
            ax = axes_flat[idx]

            # T022, T023, T026: Draw floor layout with rooms and doors
            self._draw_floor_layout(ax, floor, person1, person2)

            # T024, T027: Draw personnel paths (red for Person 1, blue for Person 2)
            self._draw_paths_on_floor(ax, floor, person1, 'red', 1)
            self._draw_paths_on_floor(ax, floor, person2, 'blue', 2)

        # T025: Add stairwell transition visual markers
        # Analyze stairwell transitions for each person
        for person, color in [(person1, 'red'), (person2, 'blue')]:
            for i in range(len(person.path) - 1):
                x1, y1, floor1 = person.path[i]
                x2, y2, floor2 = person.path[i + 1]

                if floor1 != floor2:
                    # Floor transition detected - draw connector
                    floor1_idx = [f.name for f in self.floors].index(floor1)
                    floor2_idx = [f.name for f in self.floors].index(floor2)

                    # Draw annotation on both floors (using flattened axes)
                    axes_flat[floor1_idx].annotate(
                        f'→ {floor2}', xy=(x1, y1), xytext=(x1 + 1, y1 + 1),
                        fontsize=8, color='purple', fontweight='bold',
                        arrowprops=dict(arrowstyle='->', color='purple', linestyle='--', linewidth=2)
                    )
                    axes_flat[floor2_idx].annotate(
                        f'← {floor1}', xy=(x2, y2), xytext=(x2 + 1, y2 + 1),
                        fontsize=8, color='purple', fontweight='bold',
                        arrowprops=dict(arrowstyle='->', color='purple', linestyle='--', linewidth=2)
                    )

        # Adjust layout with more spacing for 2x2 grid
        plt.tight_layout(rect=[0, 0, 1, 0.99], h_pad=2.0, w_pad=2.0)

        # T028: Save visualization to ./output/multi_floor_building_inspection.png at 300 DPI
        os.makedirs('./output', exist_ok=True)
        output_path = './output/multi_floor_building_inspection.png'
        plt.savefig(output_path, dpi=300, bbox_inches='tight')
        print(f"\n可视化已保存到: {output_path}")
        plt.close()


# T031-T034: Main execution
def main():
    """Main execution function."""
    building = MultiFloorBuildingInspection()
    p1, p2 = building.greedy_assign()
    building.print_results(p1, p2)
    building.visualize(p1, p2)


if __name__ == "__main__":
    main()
